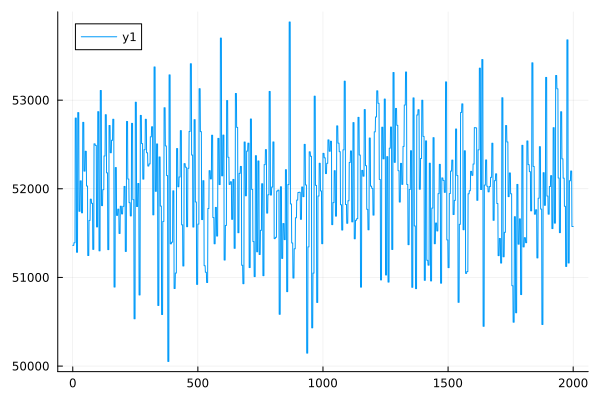

Values plotted in this chart, from the file beside it:
0	51362.206079487696
1	51362
2	51362
3	51362
4	51362
5	51391
6	51391
7	51391
8	51391
9	51391
10	52798
11	52798
12	52798
13	52798
14	52798
15	51284
16	51284
17	51284
18	51284
19	51284
20	52860
21	52860
22	52859
23	52859
24	52859
25	51746
26	51746
27	51746
28	51746
29	51746
30	52089
31	52089
32	52089
33	52089
34	52089
35	51729
36	51729
37	51729
38	51729
39	51729
40	52750
41	52750
42	52749
43	52749
44	52749
45	52200
46	52200
47	52199
48	52199
49	52199
50	52424
51	52423
52	52423
53	52423
54	52423
55	52031
56	52031
57	52031
58	52031
59	52031
60	51247
... 1,940 more rows
